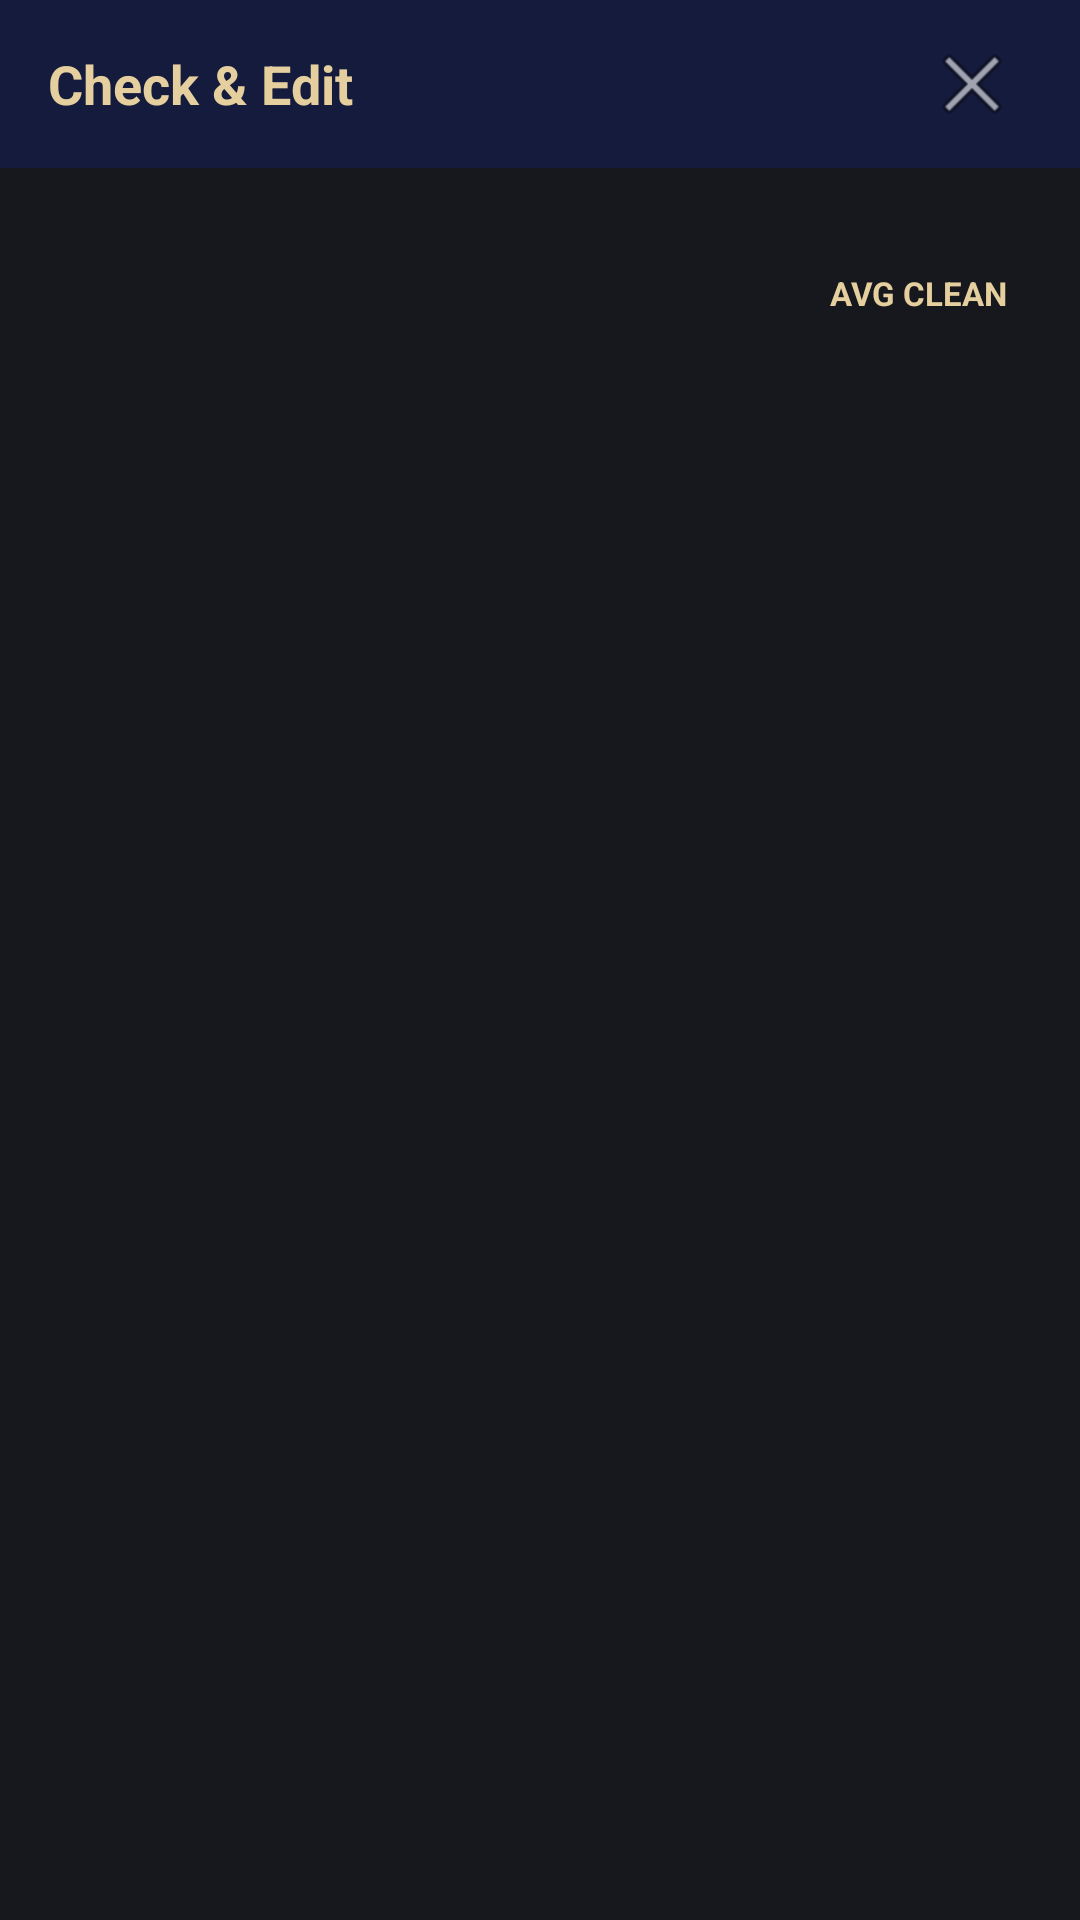

Here is an Android app screen rendered from its layout file. Give the layout XML and the strings, colors and styles it references.
<!-- AndroidManifest.xml: activity theme Theme.TargetAchieve.Dark -->
<!-- res/layout/activity_period_detail.xml -->
<?xml version="1.0" encoding="utf-8"?>
<LinearLayout xmlns:android="http://schemas.android.com/apk/res/android"
    android:layout_width="match_parent"
    android:layout_height="match_parent"
    android:orientation="vertical"
    android:background="@color/ta_graphite">

    
    <RelativeLayout
        android:layout_width="match_parent"
        android:layout_height="56dp"
        android:background="@color/ta_inky_blue"
        android:paddingStart="16dp"
        android:paddingEnd="16dp">

        <TextView
            android:layout_width="wrap_content"
            android:layout_height="wrap_content"
            android:layout_centerVertical="true"
            android:text="Check &amp; Edit"
            android:textColor="@color/ta_champagne"
            android:textSize="18sp"
            android:textStyle="bold" />

        <ImageButton
            android:id="@+id/btnClose"
            android:layout_width="40dp"
            android:layout_height="40dp"
            android:layout_alignParentEnd="true"
            android:layout_centerVertical="true"
            android:background="?attr/selectableItemBackgroundBorderless"
            android:src="@android:drawable/ic_menu_close_clear_cancel"
            android:contentDescription="Close" />
    </RelativeLayout>

    
    <LinearLayout
        android:layout_width="match_parent"
        android:layout_height="wrap_content"
        android:layout_margin="10dp"
        android:background="@drawable/bg_card_gold"
        android:orientation="horizontal"
        android:gravity="center_vertical"
        android:padding="14dp">

        <LinearLayout
            android:layout_width="0dp"
            android:layout_height="wrap_content"
            android:layout_weight="1"
            android:orientation="vertical">

            <TextView
                android:id="@+id/tvPeriodTitle"
                android:layout_width="match_parent"
                android:layout_height="wrap_content"
                android:textColor="@color/ta_white"
                android:textSize="14sp"
                android:textStyle="bold" />

            <TextView
                android:id="@+id/tvTotalDeposit"
                android:layout_width="match_parent"
                android:layout_height="wrap_content"
                android:layout_marginTop="6dp"
                android:textColor="@color/ta_champagne"
                android:textSize="14sp"
                android:textStyle="bold" />

            <TextView
                android:id="@+id/tvSummary"
                android:layout_width="match_parent"
                android:layout_height="wrap_content"
                android:layout_marginTop="6dp"
                android:textColor="@color/ta_white"
                android:textSize="13sp" />
        </LinearLayout>

        <LinearLayout
            android:layout_width="wrap_content"
            android:layout_height="wrap_content"
            android:layout_marginStart="10dp"
            android:gravity="end"
            android:orientation="vertical">

            <TextView
                android:layout_width="wrap_content"
                android:layout_height="wrap_content"
                android:text="AVG CLEAN"
                android:textColor="@color/ta_champagne"
                android:textSize="11sp"
                android:textStyle="bold" />

            <TextView
                android:id="@+id/tvAvgClean"
                android:layout_width="wrap_content"
                android:layout_height="wrap_content"
                android:textColor="@color/ta_champagne"
                android:textSize="24sp"
                android:textStyle="bold" />
        </LinearLayout>
    </LinearLayout>

    
    <ScrollView
        android:layout_width="match_parent"
        android:layout_height="0dp"
        android:layout_weight="1">

        <LinearLayout
            android:id="@+id/daysContainer"
            android:layout_width="match_parent"
            android:layout_height="wrap_content"
            android:orientation="vertical"
            android:padding="8dp" />
    </ScrollView>

</LinearLayout>
<!-- resources referenced by this layout -->
<resources>
  <color name="ta_champagne">#E6CF9E</color>
  <color name="ta_graphite">#16181D</color>
  <color name="ta_inky_blue">#141B3D</color>
  <color name="ta_white">#FFFFFF</color>
  <style name="Theme.TargetAchieve.Dark" parent="Theme.Material3.Dark.NoActionBar">
          <item name="colorPrimary">@color/ta_champagne</item>
          <item name="colorOnPrimary">@color/ta_graphite</item>
          <item name="colorSurface">@color/ta_inky_blue</item>
          <item name="colorOnSurface">@color/ta_white</item>
          <item name="android:colorBackground">@color/ta_graphite</item>
          <item name="android:windowBackground">@color/ta_graphite</item>
          <item name="android:statusBarColor">@color/ta_graphite</item>
          <item name="android:navigationBarColor">@color/ta_graphite</item>
          <item name="android:textColorPrimary">@color/ta_white</item>
          <item name="android:textColorSecondary">#CCFFFFFF</item>
      </style>
</resources>
